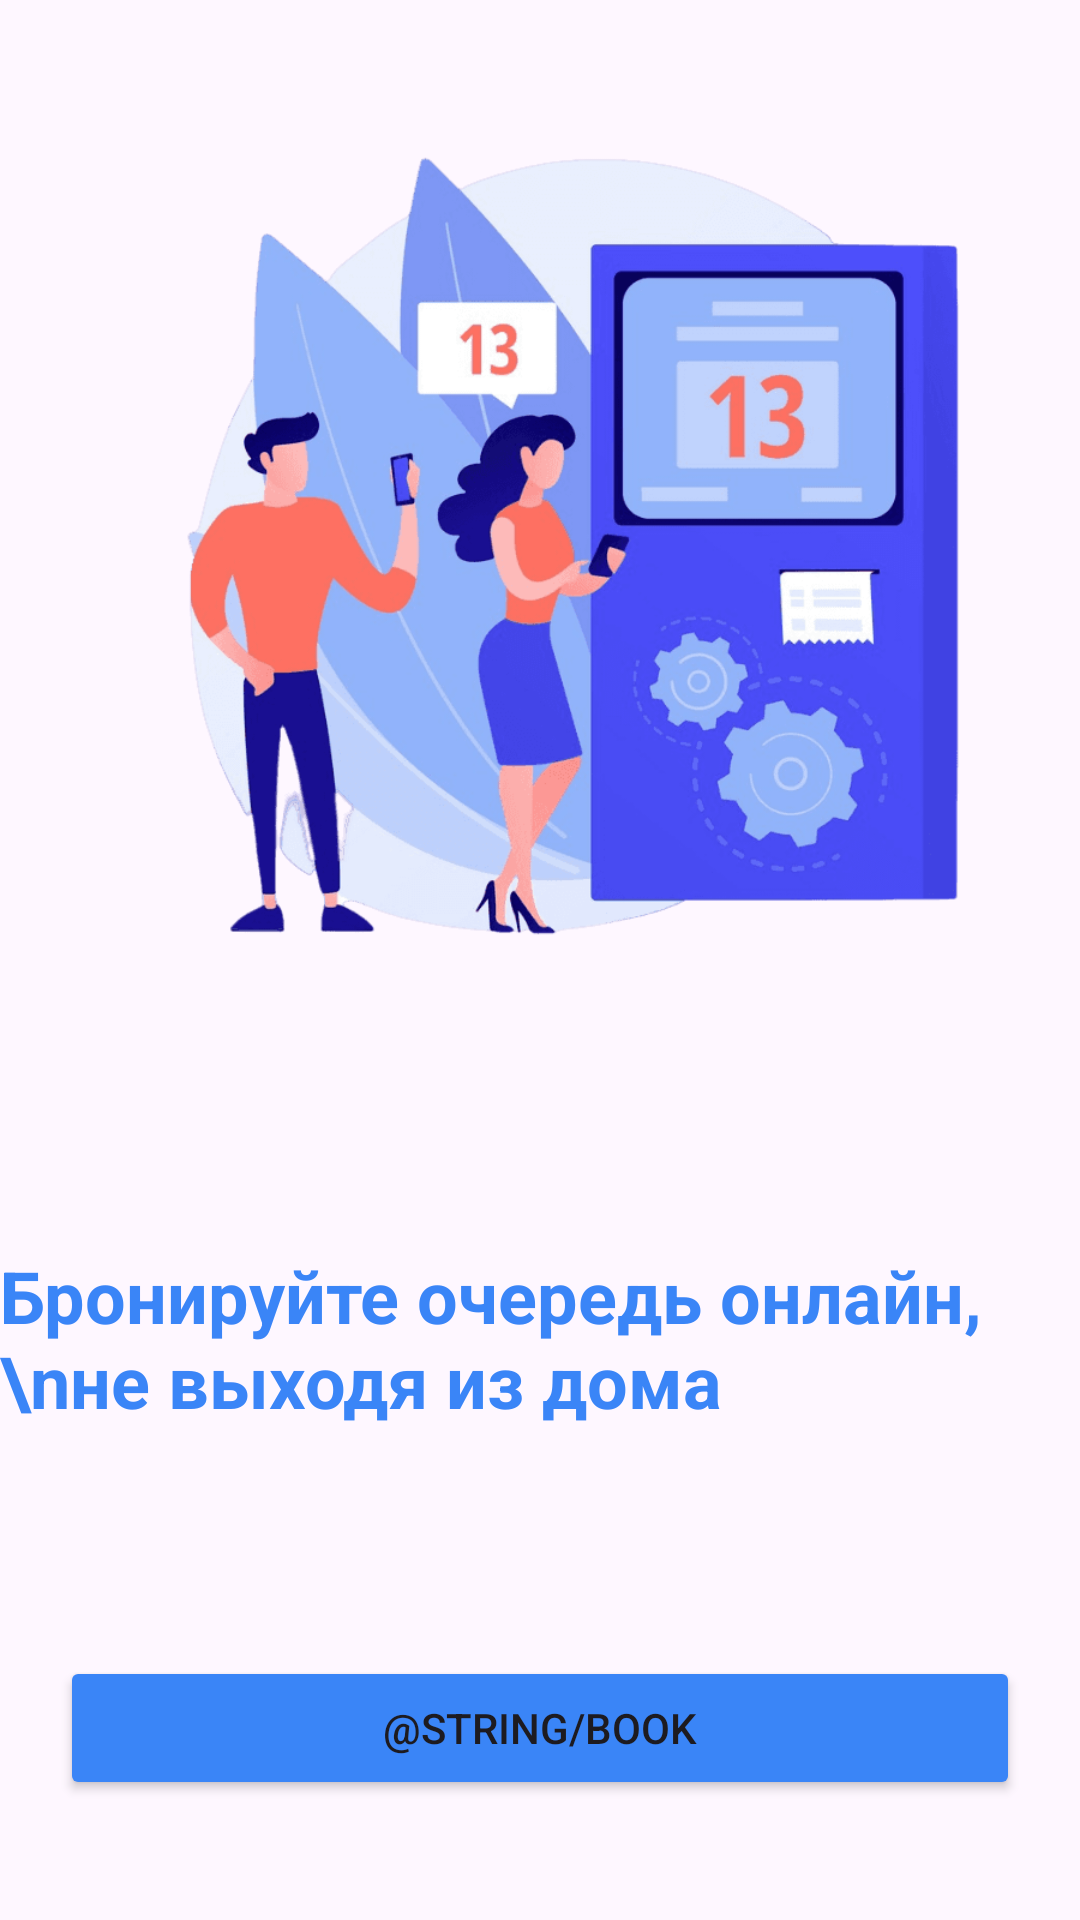

Here is an Android app screen rendered from its layout file. Give the layout XML and the strings, colors and styles it references.
<!-- AndroidManifest.xml: application theme Theme.SultanPosts -->
<!-- res/layout/fragment_home.xml -->
<?xml version="1.0" encoding="utf-8"?>
<androidx.constraintlayout.widget.ConstraintLayout xmlns:android="http://schemas.android.com/apk/res/android"
    xmlns:app="http://schemas.android.com/apk/res-auto"
    xmlns:tools="http://schemas.android.com/tools"
    android:layout_width="match_parent"
    android:layout_height="match_parent"
    tools:context=".presentation.home.HomeFragment">


    <ImageView
        android:id="@+id/iv_slide"
        android:layout_width="match_parent"
        android:layout_height="340dp"
        android:layout_marginHorizontal="20dp"
        android:adjustViewBounds="true"
        android:contentDescription="@string/imagedescription"
        android:src="@drawable/home"
        app:layout_constraintLeft_toLeftOf="parent"
        app:layout_constraintRight_toRightOf="parent"
        app:layout_constraintTop_toTopOf="parent" />

    <TextView
        android:id="@+id/tv_title"
        android:layout_width="wrap_content"
        android:layout_height="wrap_content"
        android:text="Бронируйте очередь онлайн, \nне выходя из дома"
        android:textColor="@color/blue"
        android:textSize="24sp"
        android:textStyle="bold"
        app:layout_constraintEnd_toEndOf="parent"
        app:layout_constraintStart_toStartOf="parent"
        app:layout_constraintTop_toBottomOf="@id/iv_slide"
        app:layout_constraintBottom_toTopOf="@id/btn_apply"
        />



    <Button
        android:id="@+id/btn_apply"
        android:layout_width="match_parent"
        android:layout_height="wrap_content"
        android:layout_marginHorizontal="20dp"
        android:layout_marginBottom="40dp"
        android:backgroundTint="@color/blue"
        android:text="@string/book"
        app:cornerRadius="10dp"
        app:layout_constraintBottom_toBottomOf="parent"
        app:layout_constraintLeft_toLeftOf="parent"
        app:layout_constraintRight_toRightOf="parent" />


</androidx.constraintlayout.widget.ConstraintLayout>
<!-- resources referenced by this layout -->
<resources>
  <color name="blue">#3A85F7</color>
  <!-- drawable home: png bitmap (drawable, 66967 bytes) -->
  <style name="Theme.SultanPosts" parent="Base.Theme.SultanPosts" />
  <style name="Base.Theme.SultanPosts" parent="Theme.Material3.DayNight.NoActionBar">
          
          
      </style>
</resources>
